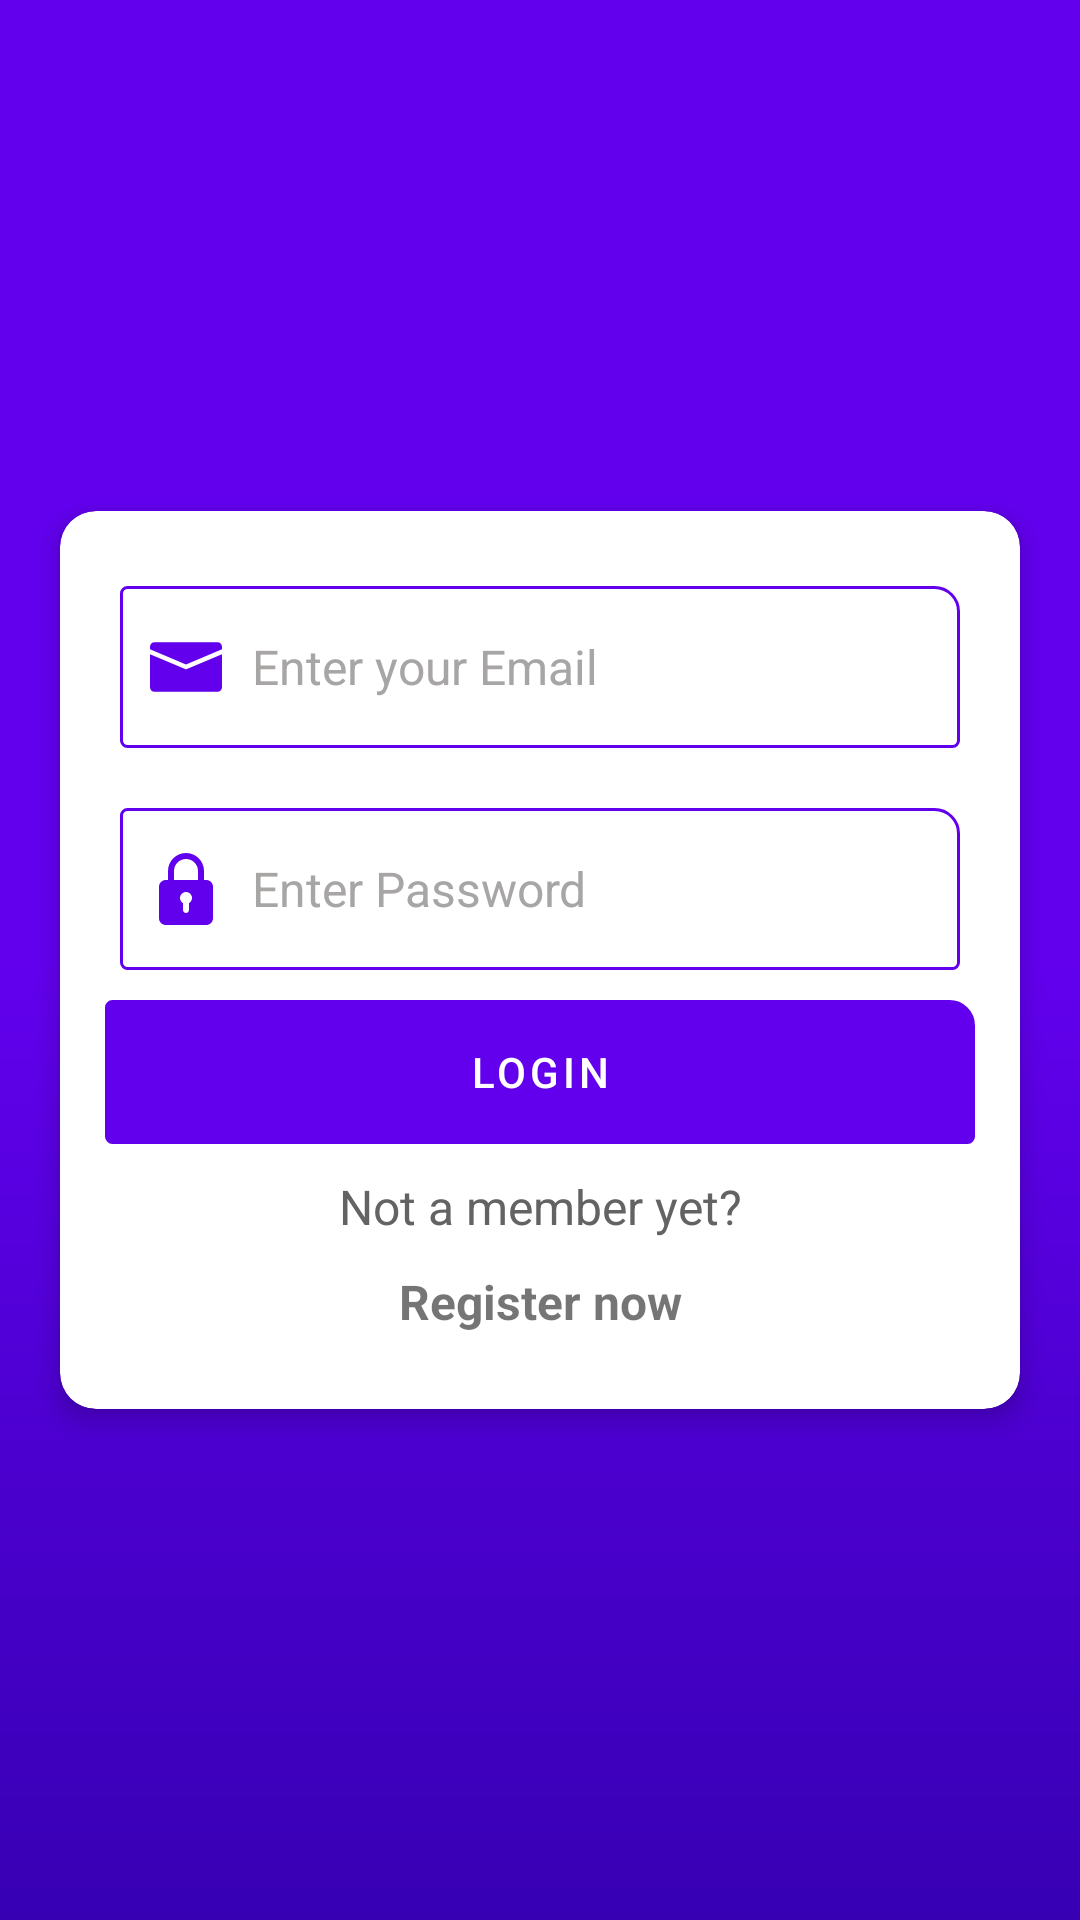

Reconstruct the res/layout file that produces this screen, plus the resources it refers to.
<!-- AndroidManifest.xml: activity theme Theme.Whishly.NoActionBar -->
<!-- res/layout/activity_login.xml -->
<?xml version="1.0" encoding="utf-8"?>
<LinearLayout xmlns:android="http://schemas.android.com/apk/res/android"
    xmlns:app="http://schemas.android.com/apk/res-auto"
    xmlns:tools="http://schemas.android.com/tools"
    android:layout_width="match_parent"
    android:layout_height="match_parent"
    android:background="@drawable/button_bg"
    android:gravity="center">

    <androidx.cardview.widget.CardView
        android:layout_width="match_parent"
        android:layout_height="wrap_content"
        android:layout_marginHorizontal="20dp"
        android:padding="10dp"
        app:cardCornerRadius="12dp"
        android:background="@color/cardview_light_background"
        app:cardElevation="5dp">

        <LinearLayout
            android:layout_width="match_parent"
            android:layout_height="wrap_content"
            android:background="@color/cardview_light_background"
            android:gravity="center"
            android:layout_marginVertical="10dp"
            android:layout_marginHorizontal="10dp"
            android:orientation="vertical"
            android:padding="5dp">

            <EditText
                android:id="@+id/etEmail"
                android:layout_width="match_parent"
                android:layout_height="wrap_content"
                android:background="@drawable/transparent_border"
                android:ems="10"
                android:drawableLeft="@drawable/ic_email"
                android:drawablePadding="10dp"
                android:hint="Enter your Email"
                android:inputType="textPersonName"
                android:paddingVertical="15dp"
                android:paddingHorizontal="10dp"
                android:layout_marginVertical="10dp"
                android:layout_marginHorizontal="5dp"                android:textColor="@color/black"
                android:textColorHint="@color/gray"
                android:textSize="16sp" />

            <EditText
                android:id="@+id/etPassword"
                android:layout_width="match_parent"
                android:layout_height="wrap_content"
                android:background="@drawable/transparent_border"
                android:ems="10"
                android:drawableLeft="@drawable/ic_password"
                android:drawablePadding="10dp"
                android:hint="Enter Password"
                android:inputType="textPassword"
                android:paddingVertical="15dp"
                android:paddingHorizontal="10dp"
                android:layout_marginVertical="10dp"
                android:layout_marginHorizontal="5dp"                android:textColor="@color/black"
                android:textColorHint="@color/gray"
                android:textSize="16sp" />

            <TextView
                android:id="@+id/tvForgotPassword"
                android:layout_width="wrap_content"
                android:layout_height="wrap_content"
                android:layout_gravity="end"
                android:layout_marginVertical="5dp"
                android:layout_marginBottom="10dp"
                android:text="Forgot password ?"
                android:textColorHint="@color/gray"
                android:textSize="16sp"
                android:textStyle="bold"
                android:visibility="gone" />

            <Button
                android:id="@+id/btnLogin"
                android:layout_width="match_parent"
                android:layout_height="wrap_content"
                android:layout_marginBottom="10dp"
                android:text="Login"
                android:background="@drawable/transparent_border"
                android:textColor="@color/white"
                android:textSize="14sp" />

            <TextView
                android:layout_width="match_parent"
                android:layout_height="wrap_content"
                android:layout_marginBottom="10dp"
                android:gravity="center"
                android:text="Not a member yet?"
                android:textColor="@color/gray_dark"
                android:textSize="16sp" />

            <TextView
                android:id="@+id/tvRegisterNow"
                android:layout_width="match_parent"
                android:layout_height="wrap_content"
                android:layout_marginBottom="10dp"
                android:gravity="center"
                android:text="Register now"
                android:textSize="16sp"
                android:textStyle="bold" />
        </LinearLayout>
    </androidx.cardview.widget.CardView>

</LinearLayout>
<!-- resources referenced by this layout -->
<resources>
  <color name="black">#FF000000</color>
  <color name="gray">#A8A5A5</color>
  <color name="gray_dark">#646363</color>
  <color name="white">#FFFFFFFF</color>
  <!-- drawable button_bg (drawable) -->
  <?xml version="1.0" encoding="utf-8"?>
  <shape xmlns:android="http://schemas.android.com/apk/res/android">
      <gradient android:centerColor="#FF6200EE"
          android:startColor="#FF6200EE"
          android:angle="270"
          android:endColor="#FF3700B3"/>
  
  
  </shape>
  <!-- drawable ic_email (drawable) -->
  <vector android:height="24dp" android:viewportHeight="512"
      android:viewportWidth="512" android:width="24dp" xmlns:android="http://schemas.android.com/apk/res/android">
      <path android:fillColor="#FF6200EE" android:pathData="M480,80H32C14.336,80 0,94.336 0,112v18.208l256,108.416l256,-108.448V112C512,94.336 497.664,80 480,80z"/>
      <path android:fillColor="#FF6200EE" android:pathData="M262.24,270.72c-1.984,0.864 -4.128,1.28 -6.24,1.28s-4.256,-0.416 -6.24,-1.28L0,164.96V400c0,17.664 14.336,32 32,32h448c17.664,0 32,-14.336 32,-32V164.96L262.24,270.72z"/>
  </vector>
  <!-- drawable ic_password (drawable) -->
  <vector android:height="24dp" android:viewportHeight="24"
      android:viewportWidth="24" android:width="24dp" xmlns:android="http://schemas.android.com/apk/res/android">
      <path android:fillColor="#FF6200EE" android:pathData="m18.75,9h-0.75v-3c0,-3.309 -2.691,-6 -6,-6s-6,2.691 -6,6v3h-0.75c-1.24,0 -2.25,1.009 -2.25,2.25v10.5c0,1.241 1.01,2.25 2.25,2.25h13.5c1.24,0 2.25,-1.009 2.25,-2.25v-10.5c0,-1.241 -1.01,-2.25 -2.25,-2.25zM8,6c0,-2.206 1.794,-4 4,-4s4,1.794 4,4v3h-8zM13,16.722v2.278c0,0.552 -0.447,1 -1,1s-1,-0.448 -1,-1v-2.278c-0.595,-0.347 -1,-0.985 -1,-1.722 0,-1.103 0.897,-2 2,-2s2,0.897 2,2c0,0.737 -0.405,1.375 -1,1.722z"/>
  </vector>
  <!-- drawable transparent_border (drawable) -->
  <?xml version="1.0" encoding="utf-8"?>
  <shape xmlns:android="http://schemas.android.com/apk/res/android">
      <stroke android:color="#FF6200EE"  android:width="1dp"/>
      <corners android:bottomRightRadius="2dp"
          android:topRightRadius="8dp"
          android:bottomLeftRadius="2dp"
          android:topLeftRadius="2dp"/>
  </shape>
  <style name="Theme.Whishly.NoActionBar">
          <item name="windowActionBar">false</item>
          <item name="windowNoTitle">true</item>
      </style>
</resources>
